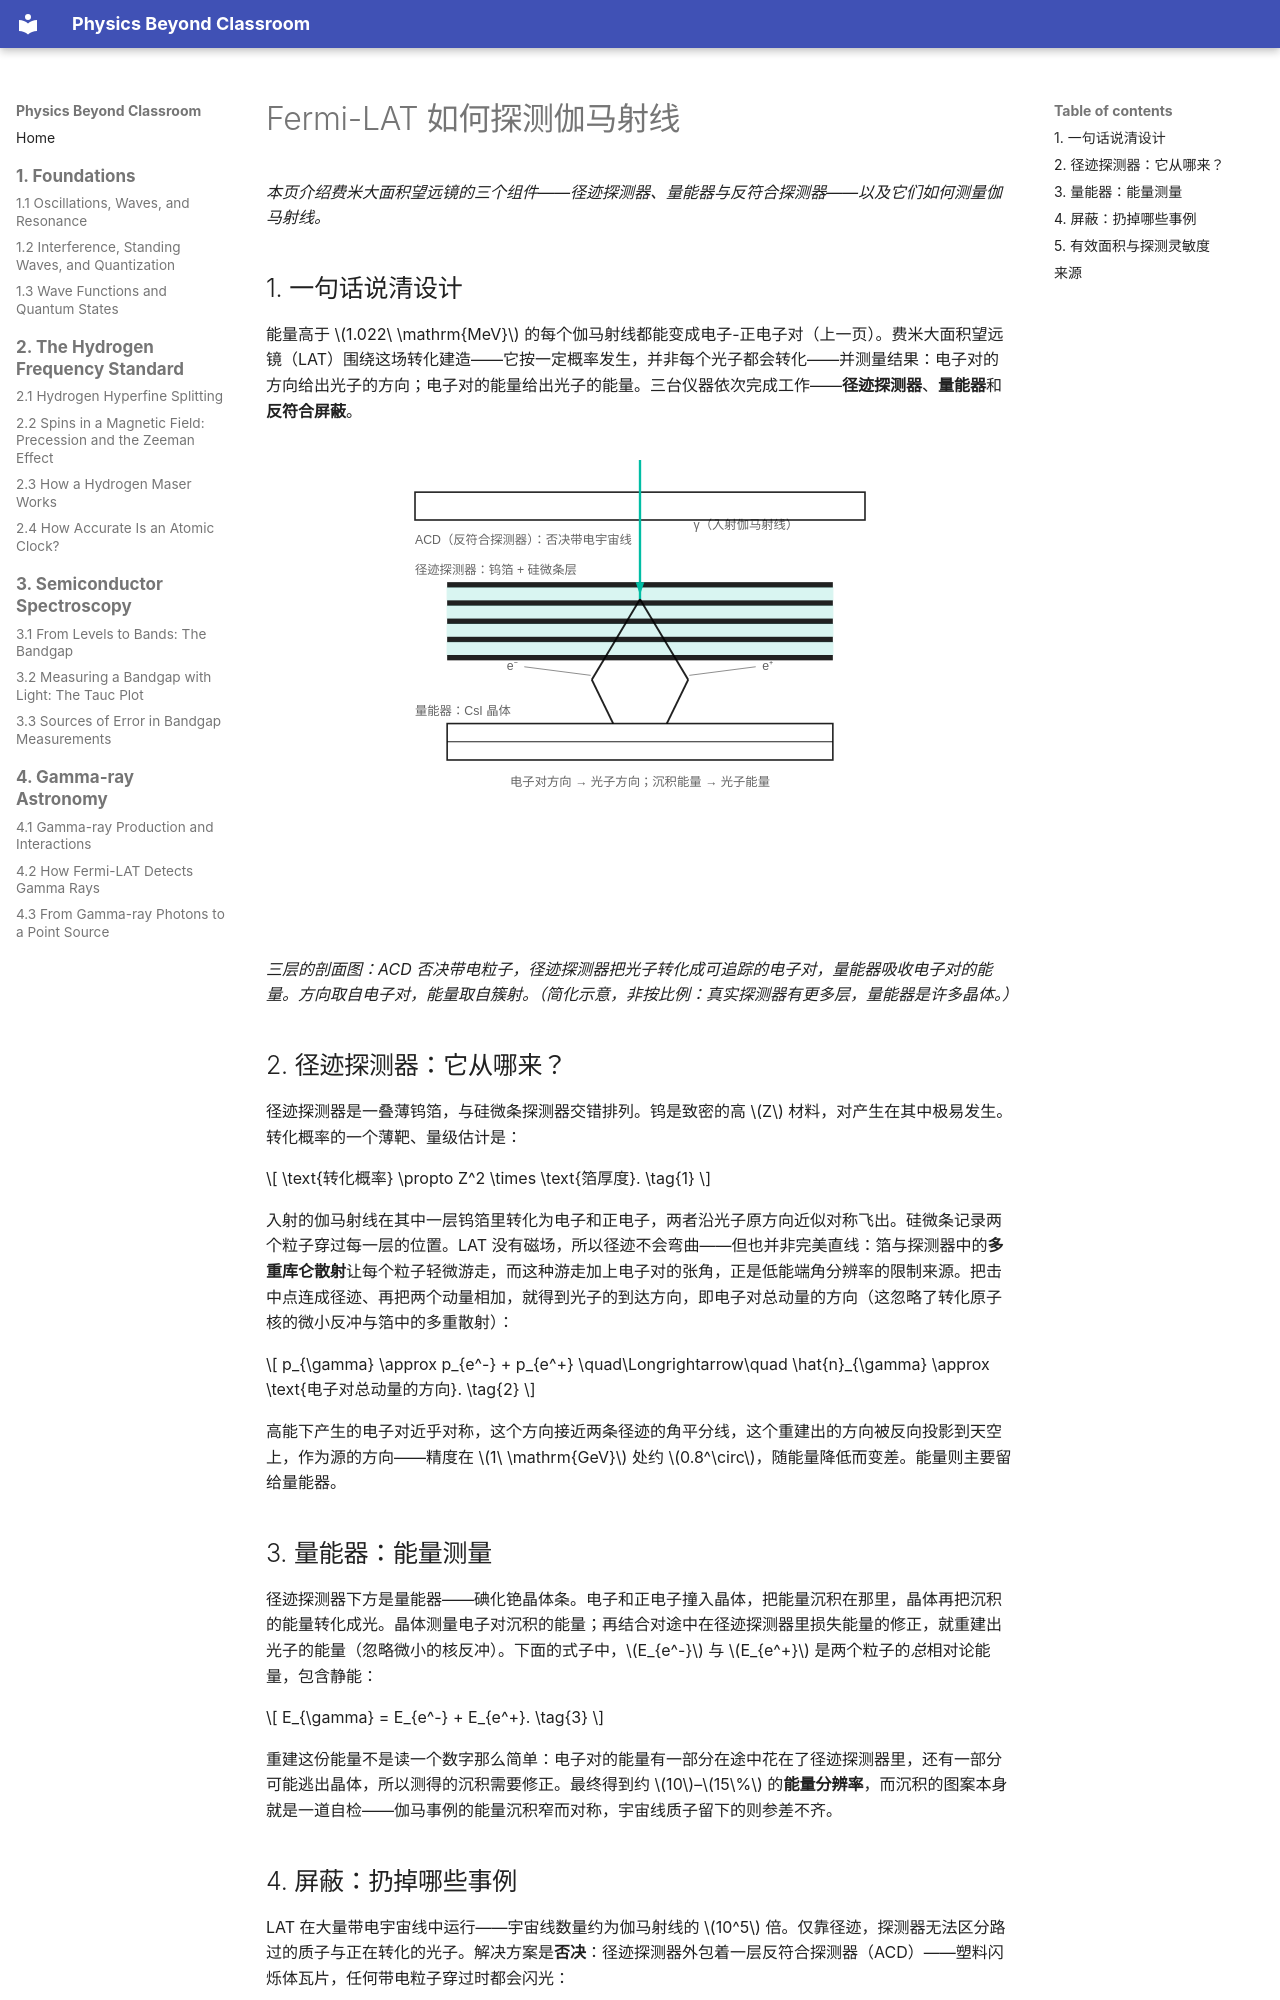

repository: yanruize257/Physics-Beyond-Classroom · page: zh/gamma-ray-astronomy/how-fermi-lat-catches-them/index.html · generator: mkdocs

# Fermi-LAT 如何探测伽马射线

*本页介绍费米大面积望远镜的三个组件——径迹探测器、量能器与反符合探测器——以及它们如何测量伽马射线。*

## 1. 一句话说清设计

能量高于 \(1.022\ \mathrm{MeV}\) 的每个伽马射线都能变成电子-正电子对（上一页）。费米大面积望远镜（LAT）围绕这场转化建造——它按一定概率发生，并非每个光子都会转化——并测量结果：电子对的方向给出光子的方向；电子对的能量给出光子的能量。三台仪器依次完成工作——**径迹探测器**、**量能器**和**反符合屏蔽**。

<div class="svg-scroll" markdown="0">
<svg xmlns="http://www.w3.org/2000/svg" viewBox="0 0 560 430" style="width:100%;max-width:600px;height:auto;display:block;margin:1.25em auto;" role="img" aria-label="费米大面积望远镜简化剖面"><style>text { font-family: var(--md-text-font, sans-serif); fill: currentColor; font-size: 13px; }.dim { opacity: .7; font-size: 11.5px; }.box { fill: none; stroke: currentColor; stroke-width: 1.5; }.foil { fill: currentColor; }.si { fill: var(--md-accent-fg-color); opacity: .15; stroke: var(--md-accent-fg-color); stroke-width: 1; }.g { fill: none; stroke: var(--md-accent-fg-color); stroke-width: 2.2; }.part { fill: none; stroke: currentColor; stroke-width: 1.8; }.ld { fill: none; stroke: currentColor; stroke-width: 0.8; opacity: .6; }</style><rect class="box" x="70" y="30" width="420" height="26"/><text x="70" y="78" text-anchor="start" class="dim">ACD（反符合探测器）：否决带电宇宙线</text><text x="70" y="106" text-anchor="start" class="dim">径迹探测器：钨箔 + 硅微条层</text><rect class="foil" x="100" y="114" width="360" height="5"/><rect class="si" x="100" y="119" width="360" height="12"/><rect class="foil" x="100" y="131" width="360" height="5"/><rect class="si" x="100" y="136" width="360" height="12"/><rect class="foil" x="100" y="148" width="360" height="5"/><rect class="si" x="100" y="153" width="360" height="12"/><rect class="foil" x="100" y="165" width="360" height="5"/><rect class="si" x="100" y="170" width="360" height="12"/><rect class="foil" x="100" y="182" width="360" height="5"/><line class="g" x1="280" y1="0" x2="280" y2="130"/><polygon points="280,126 276,114 284,114" fill="var(--md-accent-fg-color)"/><text x="330" y="64" text-anchor="start" class="dim">&#947;（入射伽马射线）</text><path class="part" d="M280,130 L235,205"/><path class="part" d="M280,130 L325,205"/><text x="166" y="196" text-anchor="end" class="dim">e&#8315;</text><line class="ld" x1="172" y1="193" x2="234" y2="201"/><text x="394" y="196" text-anchor="start" class="dim">e&#8314;</text><line class="ld" x1="388" y1="193" x2="326" y2="201"/><text x="70" y="238" text-anchor="start" class="dim">量能器：CsI 晶体</text><rect class="box" x="100" y="246" width="360" height="34"/><line x1="100" y1="263" x2="460" y2="263" stroke="currentColor" stroke-width="1"/><path class="part" d="M235,205 L255,246"/><path class="part" d="M325,205 L305,246"/><text x="280" y="304" text-anchor="middle" class="dim">电子对方向 &#8594; 光子方向；沉积能量 &#8594; 光子能量</text></svg>
</div>

*三层的剖面图：ACD 否决带电粒子，径迹探测器把光子转化成可追踪的电子对，量能器吸收电子对的能量。方向取自电子对，能量取自簇射。（简化示意，非按比例：真实探测器有更多层，量能器是许多晶体。）*

## 2. 径迹探测器：它从哪来？

径迹探测器是一叠薄钨箔，与硅微条探测器交错排列。钨是致密的高 \(Z\) 材料，对产生在其中极易发生。转化概率的一个薄靶、量级估计是：

\[
\text{转化概率} \propto Z^2 \times \text{箔厚度}.
\tag{1}
\]

入射的伽马射线在其中一层钨箔里转化为电子和正电子，两者沿光子原方向近似对称飞出。硅微条记录两个粒子穿过每一层的位置。LAT 没有磁场，所以径迹不会弯曲——但也并非完美直线：箔与探测器中的**多重库仑散射**让每个粒子轻微游走，而这种游走加上电子对的张角，正是低能端角分辨率的限制来源。把击中点连成径迹、再把两个动量相加，就得到光子的到达方向，即电子对总动量的方向（这忽略了转化原子核的微小反冲与箔中的多重散射）：

\[
p_{\gamma} \approx p_{e^-} + p_{e^+}
\quad\Longrightarrow\quad
\hat{n}_{\gamma} \approx \text{电子对总动量的方向}.
\tag{2}
\]

高能下产生的电子对近乎对称，这个方向接近两条径迹的角平分线，这个重建出的方向被反向投影到天空上，作为源的方向——精度在 \(1\ \mathrm{GeV}\) 处约 \(0.8^\circ\)，随能量降低而变差。能量则主要留给量能器。
